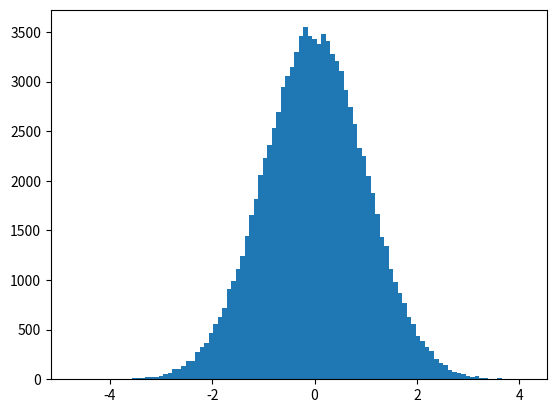

Recreate this plot in Python.
import random
import matplotlib.pyplot as plt

random.seed(0)
n = 100000
values = [random.normalvariate(0, 1) for i in range(n)]
plt.hist(values, bins=100)
plt.show()